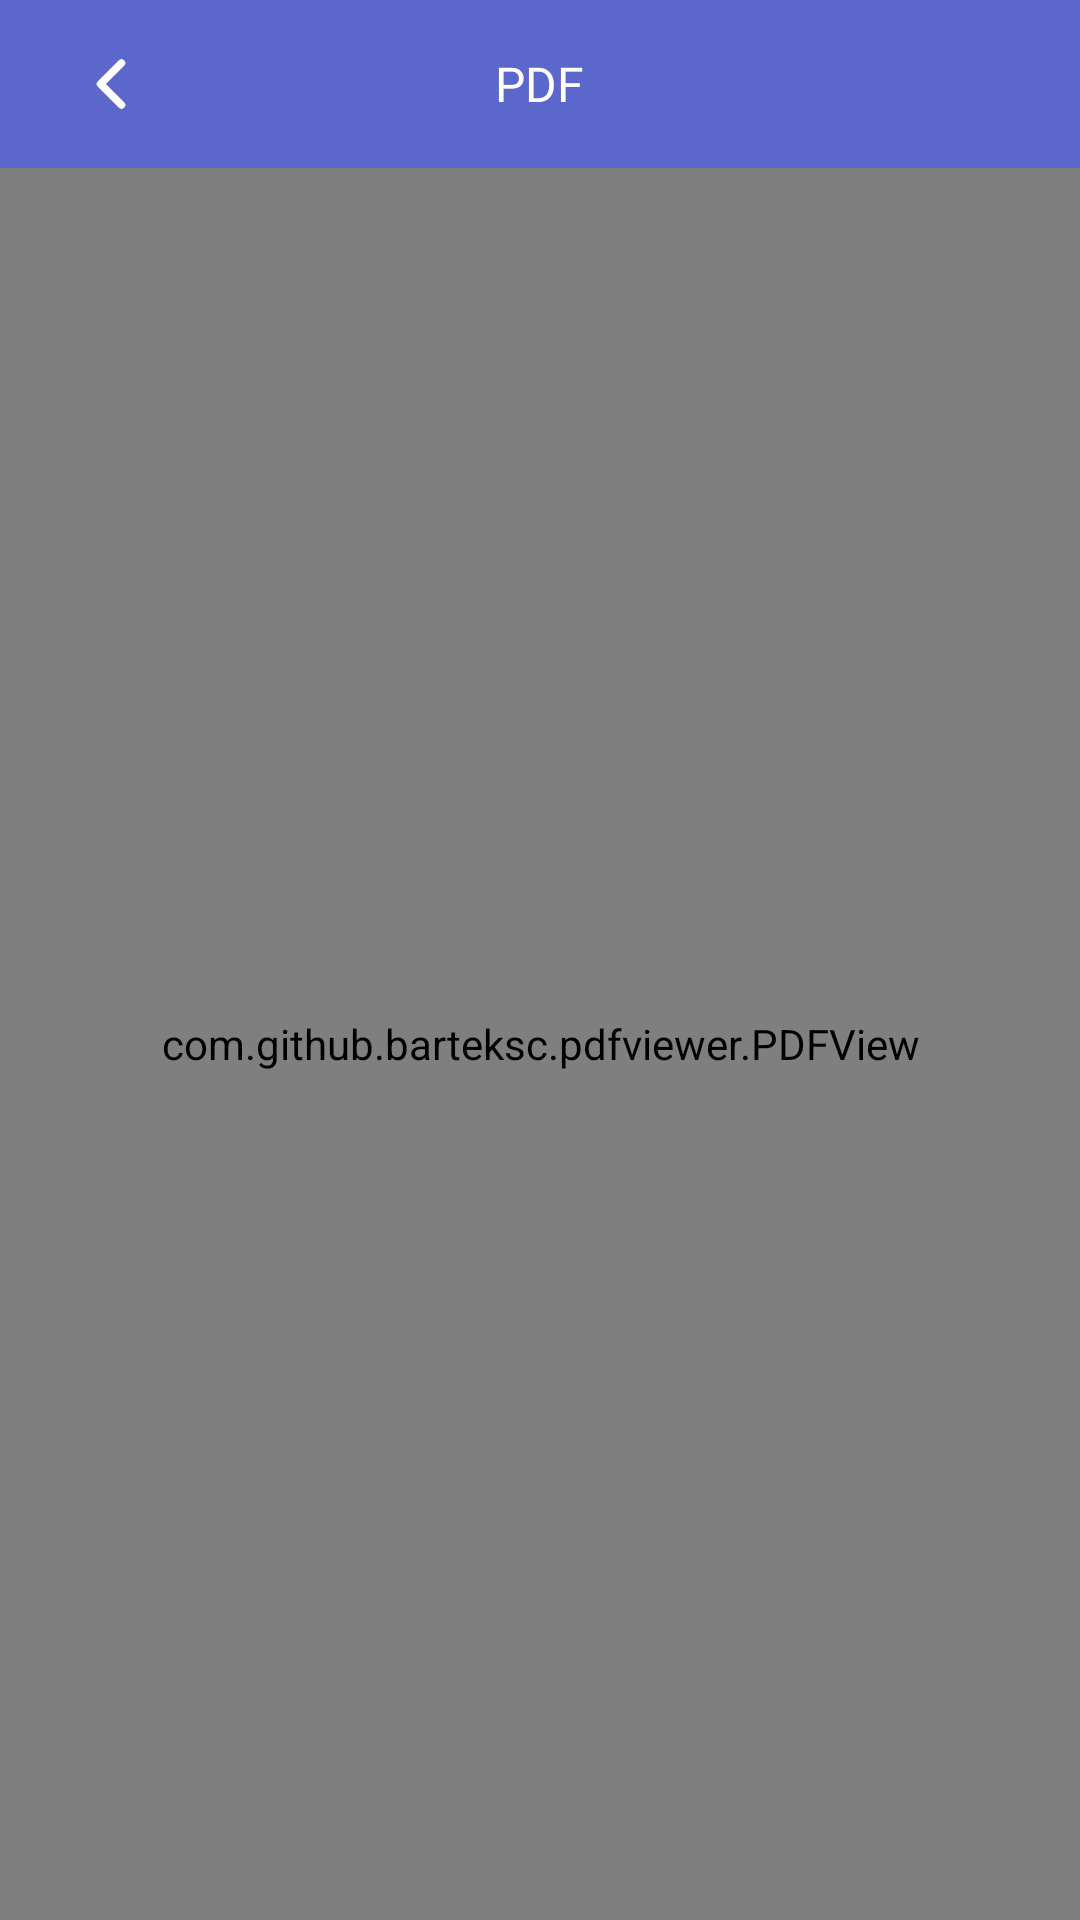

The Android layout XML behind this screen, and the referenced resources:
<!-- AndroidManifest.xml: application theme Theme.NoteApp -->
<!-- res/layout/activity_view_pdfactivity.xml -->
<?xml version="1.0" encoding="utf-8"?>
<RelativeLayout xmlns:android="http://schemas.android.com/apk/res/android"
    xmlns:app="http://schemas.android.com/apk/res-auto"
    xmlns:tools="http://schemas.android.com/tools"
    android:layout_width="match_parent"
    android:layout_height="match_parent"
    tools:context=".adminUi.ViewPDFActivity">
    <RelativeLayout
        android:id="@+id/relativeLayout_viewpdf"
        android:layout_width="match_parent"
        android:layout_height="56dp"
        android:background="@color/blue_color">

        <ImageButton
            android:id="@+id/btnback_viewpdf"
            android:layout_width="24dp"
            android:layout_height="24dp"
            android:layout_centerVertical="true"
            android:layout_marginLeft="25dp"
            android:background="@color/blue_color"
            android:src="@drawable/btnback" />

        <TextView
            android:id="@+id/tv_title_pdf"
            android:layout_width="wrap_content"
            android:layout_height="wrap_content"
            android:layout_centerHorizontal="true"
            android:layout_centerVertical="true"
            android:fontFamily="@font/lexenddeca"
            android:text="PDF"
            android:textColor="@color/white"
            android:textSize="16dp"
            android:maxLines="1"
            android:maxEms="10"
            android:ellipsize="end"/>
    </RelativeLayout>
    <com.github.barteksc.pdfviewer.PDFView
        android:layout_below="@+id/relativeLayout_viewpdf"
        android:id="@+id/pdfView"
        android:layout_width="match_parent"
        android:layout_height="match_parent"/>
</RelativeLayout>
<!-- resources referenced by this layout -->
<resources>
  <color name="blue_color">#5B67CA</color>
  <color name="white">#FFFFFFFF</color>
  <!-- drawable btnback (drawable) -->
  <vector xmlns:android="http://schemas.android.com/apk/res/android"
      android:width="10dp"
      android:height="18dp"
      android:viewportWidth="10"
      android:viewportHeight="18">
    <path
        android:pathData="M8.5,16L1.5,9L8.5,2"
        android:strokeLineJoin="round"
        android:strokeWidth="2.5"
        android:fillColor="#00000000"
        android:strokeColor="@color/white"
        android:strokeLineCap="round"/>
  </vector>
  <style name="Theme.NoteApp" parent="Theme.AppCompat.DayNight.NoActionBar">
          
          <item name="colorPrimary">@color/blue_color</item>
          <item name="colorPrimaryVariant">@color/blue_color</item>
          <item name="colorOnPrimary">@color/white</item>
          
          <item name="colorSecondary">@color/teal_200</item>
          <item name="colorSecondaryVariant">@color/teal_700</item>
          <item name="colorOnSecondary">@color/black</item>
          
          <item name="android:statusBarColor">?attr/colorPrimaryVariant</item>
          
      </style>
  <color name="teal_200">#FF03DAC5</color>
  <color name="teal_700">#FF018786</color>
  <color name="black">#FF000000</color>
</resources>
